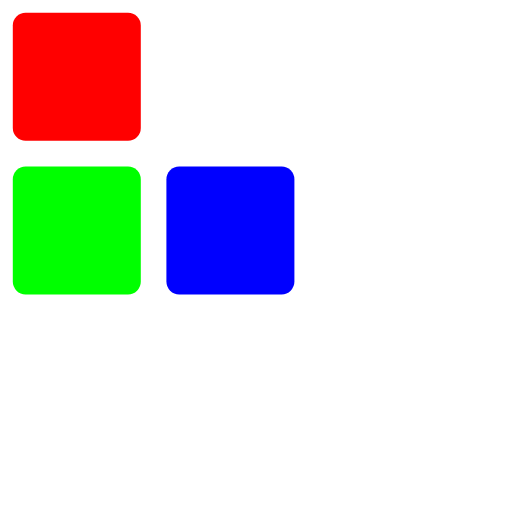
t = 0.00 s
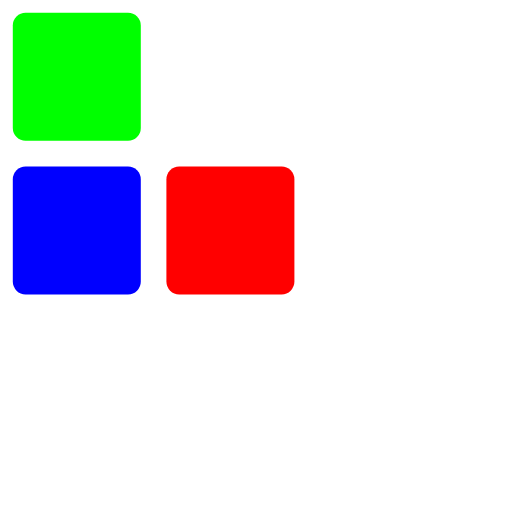
t = 0.80 s
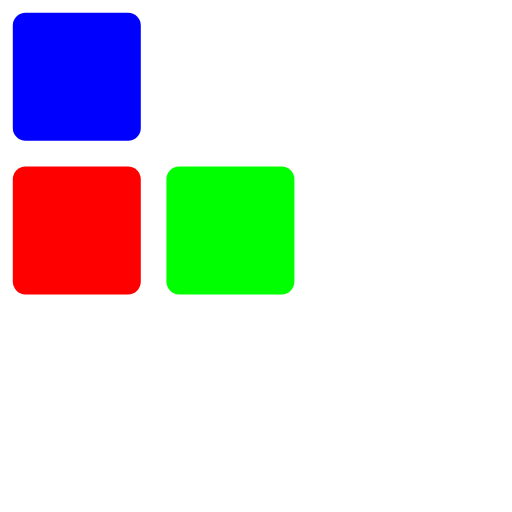
t = 1.60 s
t = 2.40 s: frame unchanged from t = 0.00 s, image omitted
t = 3.20 s: frame unchanged from t = 0.80 s, image omitted
t = 4.00 s: frame unchanged from t = 1.60 s, image omitted

The animated SVG that drew these frames (rendered in a browser with its animation timeline set to each time). Animation: 1 CSS @keyframes rule; one cycle of 4.80 s, repeats indefinitely.

<svg width="40" height="40" viewBox="0 0 40 40" xmlns="http://www.w3.org/2000/svg">
    <style>
        .spinner_9y7u {
            animation: spinner_fUkk 2.4s linear infinite;
            animation-delay: -2.4s;
        }

        .spinner_DF2s {
            animation-delay: -1.6s
        }

        .spinner_q27e {
            animation-delay: -.8s
        }

        @keyframes spinner_fUkk {
            8.33% {
                x: 13px;
                y: 1px
            }

            25% {
                x: 13px;
                y: 1px
            }

            33.3% {
                x: 13px;
                y: 13px
            }

            50% {
                x: 13px;
                y: 13px
            }

            58.33% {
                x: 1px;
                y: 13px
            }

            75% {
                x: 1px;
                y: 13px
            }

            83.33% {
                x: 1px;
                y: 1px
            }
        }
    </style>
    <rect class="spinner_9y7u" x="1" y="1" rx="1" fill="#ff0000" width="10" height="10" />
    <rect class="spinner_9y7u spinner_DF2s" x="1" y="1" rx="1" fill="#00ff00" width="10" height="10" />
    <rect class="spinner_9y7u spinner_q27e" x="1" y="1" rx="1" fill="#0000ff" width="10" height="10" />
</svg>